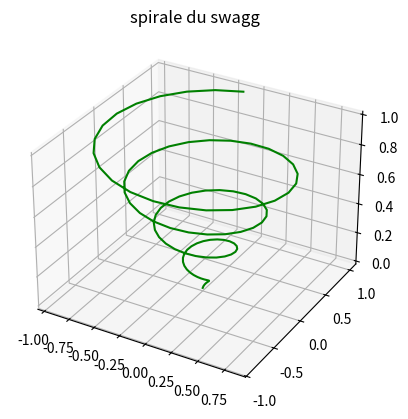

Generate this figure with matplotlib:
from mpl_toolkits import mplot3d
import numpy as np
import matplotlib.pyplot as plt

fig = plt.figure()
 
# syntax for 3-D projection
ax = plt.axes(projection ='3d')
 
# defining all 3 axis
z = np.linspace(0, 1, 100)
x = z * np.sin(25 * z)
y = z * np.cos(25 * z)
 
# plotting
ax.plot3D(x, y, z, 'green')
ax.set_title('spirale du swagg')
plt.show()